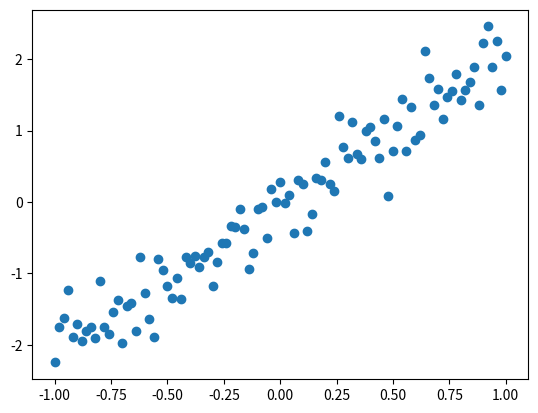

The script that saved this image:
import numpy as np
import matplotlib.pyplot as plt

x_train = np.linspace(-1, 1, 101)
y_train = 2 * x_train + np.random.randn(*x_train.shape) * 0.33
plt.scatter(x_train, y_train)
plt.show()
